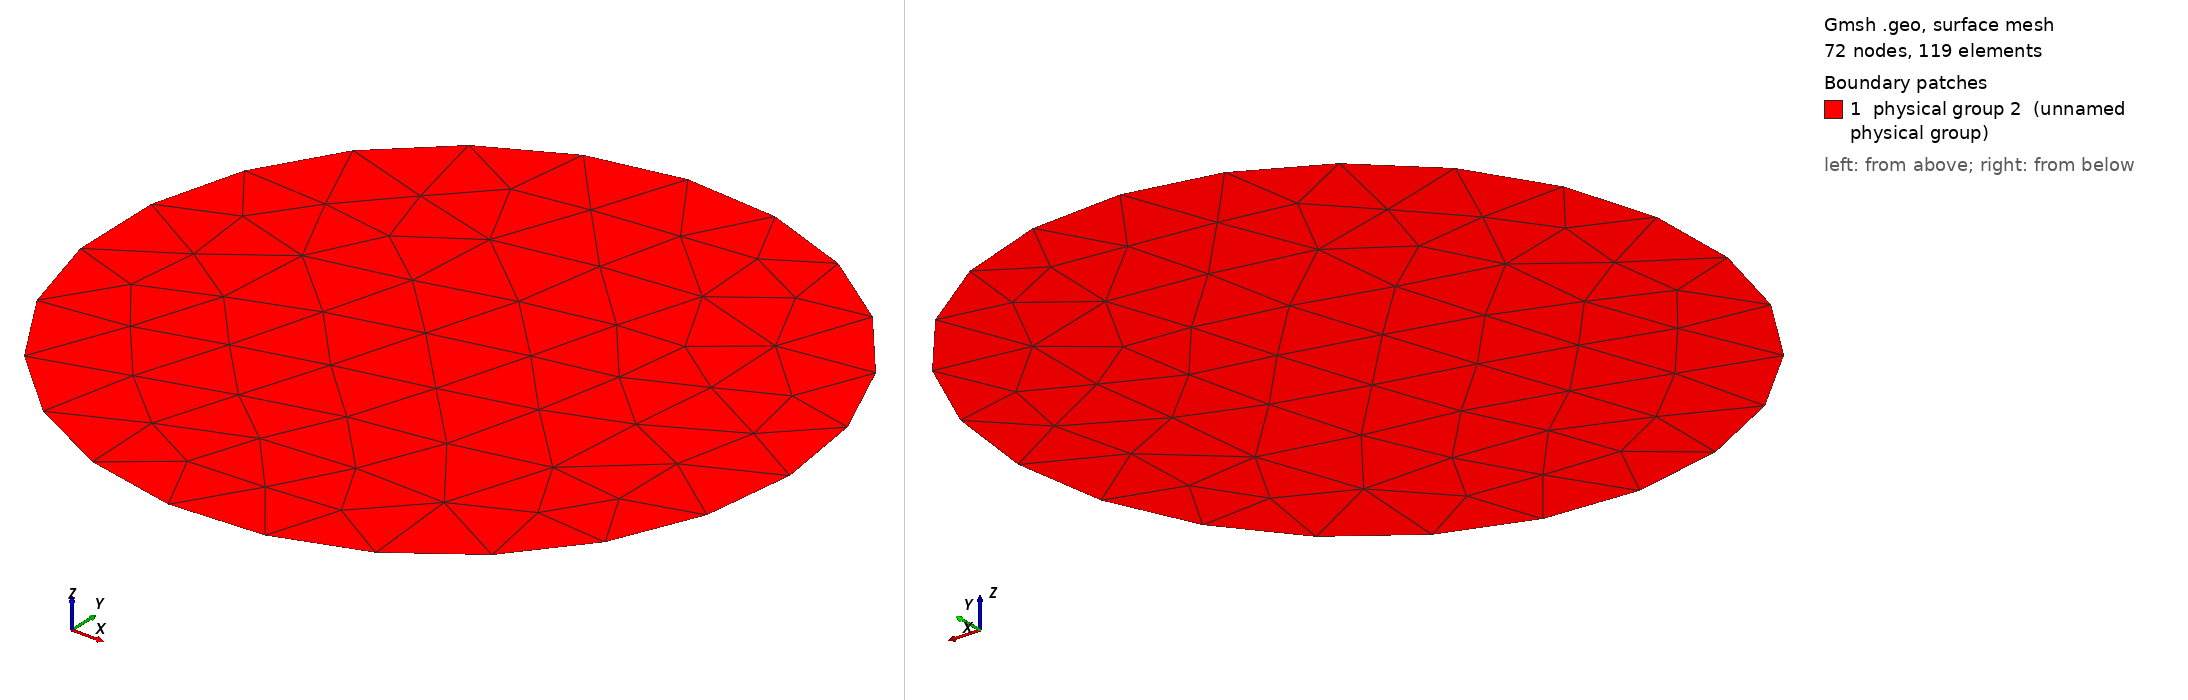

Gmsh geometry script, surface-meshed: 72 nodes, 119 surface elements. Boundary patches (legend numbers): 1 physical group 2 (unnamed physical group). Left view from above one corner, right view from below the opposite corner. Legend entries are the model's physical surfaces. The drawing asked Gmsh for element sizes between 1% and 20% of the model's largest extent; the script's own settings can give other sizes.

=== planewave_2d_1.geo (drawn) ===
// ----------------------------------------------------------------------------
//
// Gmsh GEO file
//
// Homogenous domain for 2D planewave problem
//
// ----------------------------------------------------------------------------
// Copyright (C) 2025 Adeeb Arif Kor

SetFactory("OpenCASCADE");

// Geometry and mesh parameters

wavelength = 0.1;
domainRadius = 0.5;

lc = wavelength / 15;
Mesh.CharacteristicLengthMin = lc;
Mesh.CharacteristicLengthMax = lc;

// Domain

Disk(1) = {0, 0, 0, domainRadius, domainRadius}; // create disk surface
disk_boundary[] = Boundary{ Surface{1}; }; // get disk boundary

// Tag curve and surfaces

Physical Curve(1) = {disk_boundary[]};
Physical Surface(2) = {1};
